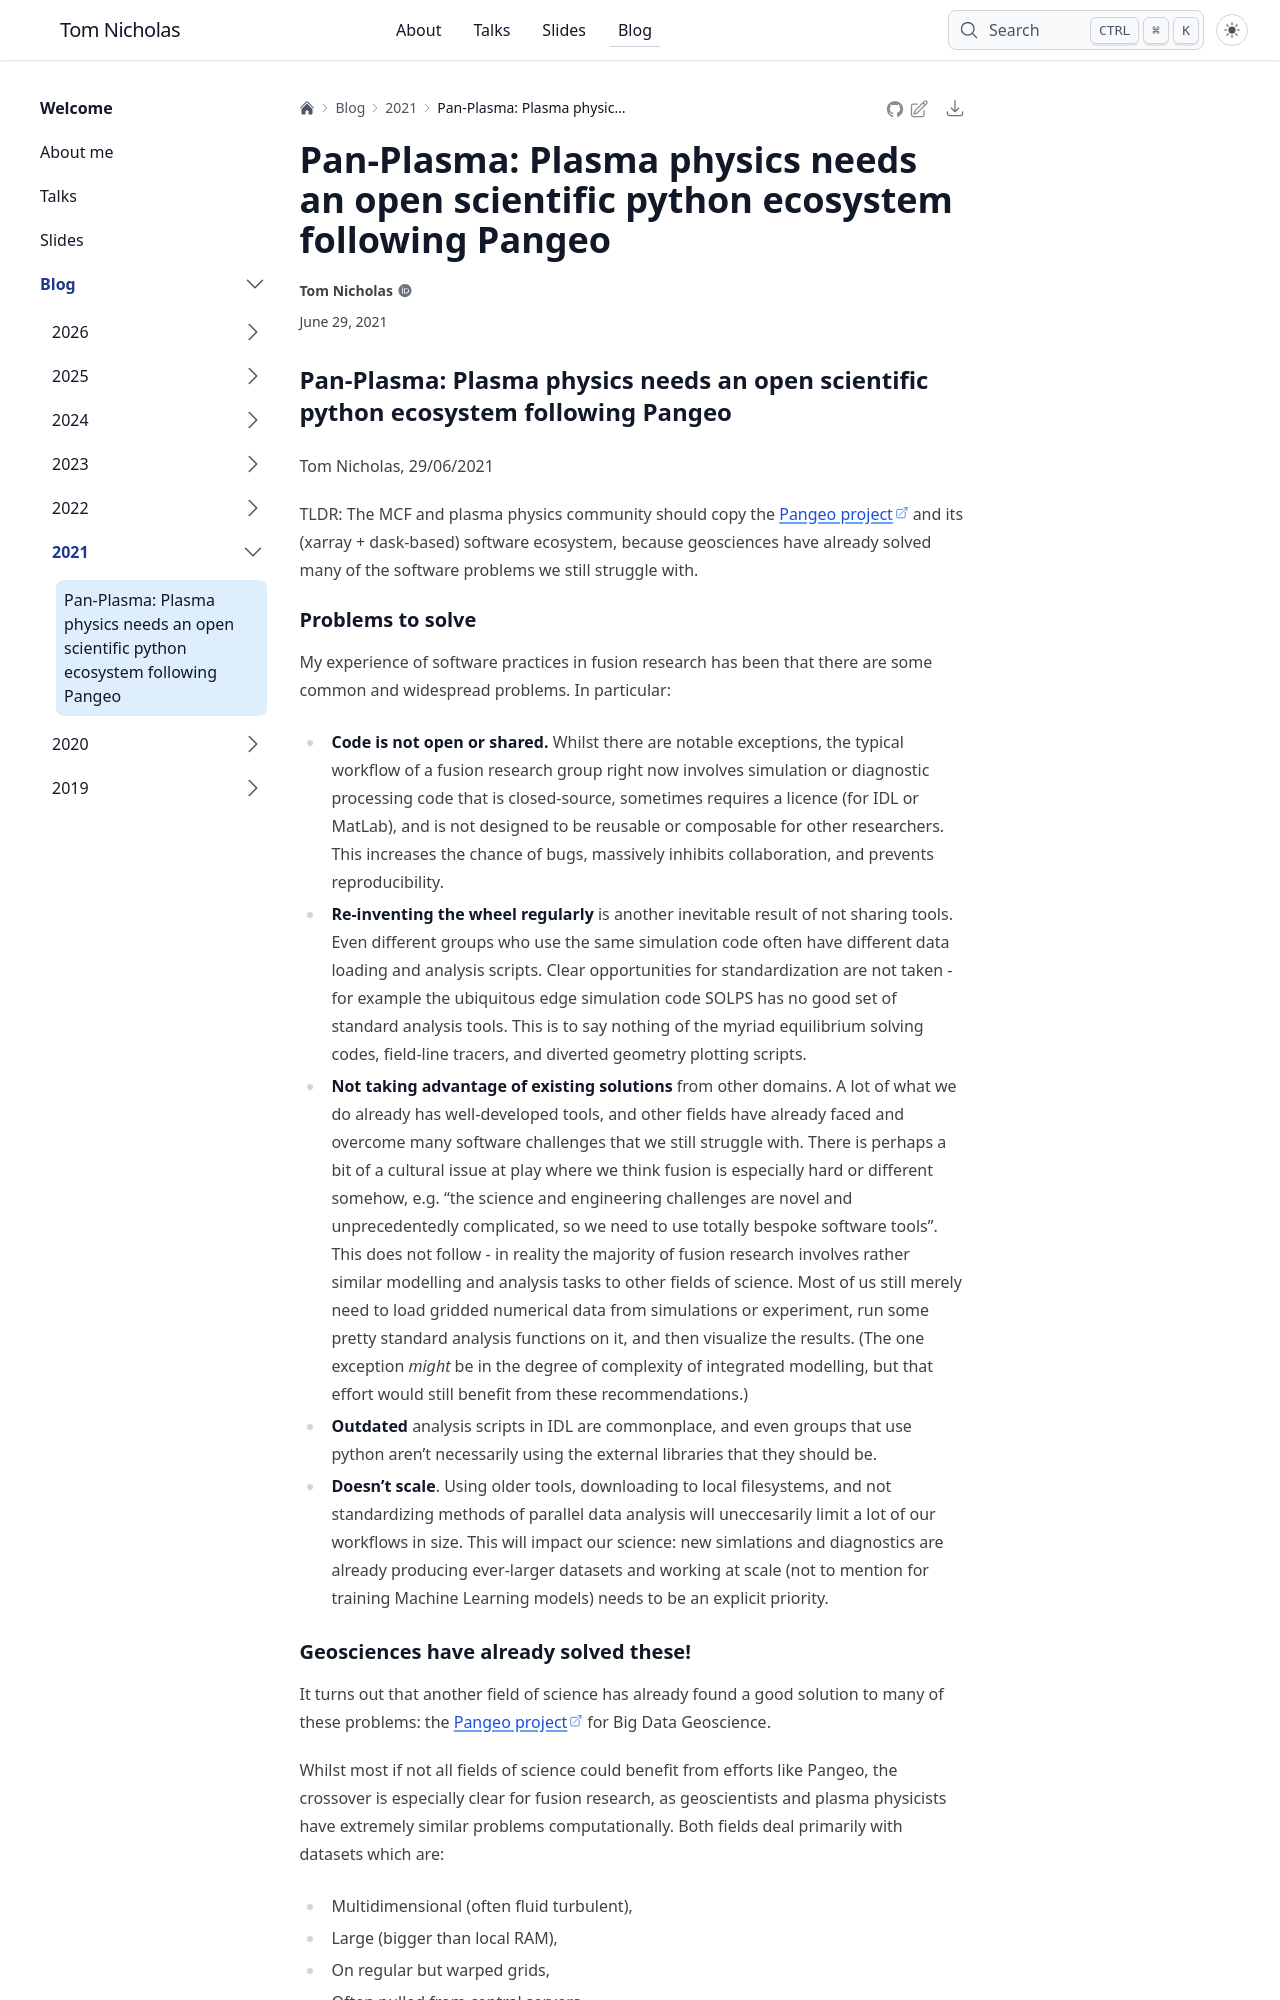

repository: TomNicholas/tomnicholas.github.io · page: blog/2021/pan-plasma/index.html · generator: sphinx

---
date: "2021-06-29"
title: "Pan-Plasma: Plasma physics needs an open scientific python ecosystem following Pangeo"
description: |
  Geoscientists have already solved many of the software problems plasma physicists still struggle with - they should just use the same solutions.
tags:
- open-science
- fusion
- plasma
kernelspec:
  name: python3
  display_name: 'Python 3'
---

## Pan-Plasma: Plasma physics needs an open scientific python ecosystem following Pangeo

Tom Nicholas, 29/06/2021

TLDR: The MCF and plasma physics community should copy the [Pangeo project](https://pangeo.io/) and its (xarray + dask-based) software ecosystem, because geosciences have already solved many of the software problems we still struggle with.

### Problems to solve

My experience of software practices in fusion research has been that there are some common and widespread problems. In particular:

  - **Code is not open or shared.** Whilst there are notable exceptions, the typical workflow of a fusion research group right now involves simulation or diagnostic processing code that is closed-source, sometimes requires a licence (for IDL or MatLab), and is not designed to be reusable or composable for other researchers. This increases the chance of bugs, massively inhibits collaboration, and prevents reproducibility.
  - **Re-inventing the wheel regularly** is another inevitable result of not sharing tools. Even different groups who use the same simulation code often have different data loading and analysis scripts. Clear opportunities for standardization are not taken - for example the ubiquitous edge simulation code SOLPS has no good set of standard analysis tools. This is to say nothing of the myriad equilibrium solving codes, field-line tracers, and diverted geometry plotting scripts.
  - **Not taking advantage of existing solutions** from other domains. A lot of what we do already has well-developed tools, and other fields have already faced and overcome many software challenges that we still struggle with. There is perhaps a bit of a cultural issue at play where we think fusion is especially hard or different somehow, e.g. "the science and engineering challenges are novel and unprecedentedly complicated, so we need to use totally bespoke software tools". This does not follow - in reality the majority of fusion research involves rather similar modelling and analysis tasks to other fields of science. Most of us still merely need to load gridded numerical data from simulations or experiment, run some pretty standard analysis functions on it, and then visualize the results. (The one exception *might* be in the degree of complexity of integrated modelling, but that effort would still benefit from these recommendations.)
  - **Outdated** analysis scripts in IDL are commonplace, and even groups that use python aren't necessarily using the external libraries that they should be.
  - **Doesn't scale**. Using older tools, downloading to local filesystems, and not standardizing methods of parallel data analysis will uneccesarily limit a lot of our workflows in size. This will impact our science: new simlations and diagnostics are already producing ever-larger datasets and working at scale (not to mention for training Machine Learning models) needs to be an explicit priority.
